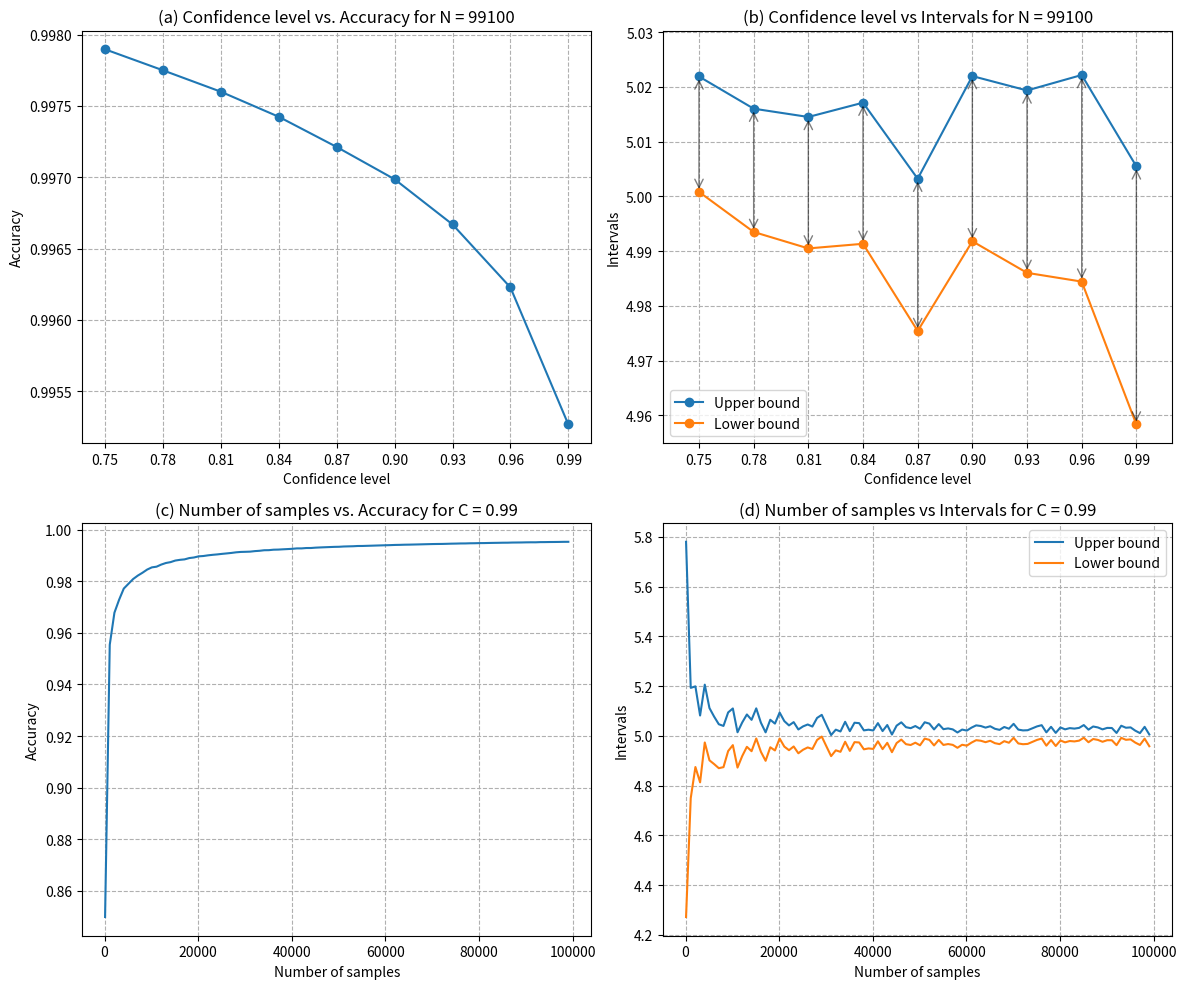

Write Python code to recreate this figure. (Note: this script raises an exception after producing the figure.)
import numpy as np
from scipy.stats import t
import matplotlib.pyplot as plt
import matplotlib.patches as patches

def calculate_confidence_interval(X,C):
    """
    This will perform an estimate of the average of the population and return the confidence interval with its accuracy.
    It use the scipy.stats.t.interval function and it returns a coupla with containing (interval,accuracy)

    :param X: sample for which estimate the average and the confidence interval
    :param C: the choosen confidence intervla
    :return: ((lower_bound,upper_bound),float64)
    """
    
    mean = X.mean()
    std = X.std(ddof=1)
    se = std / (len(X)**(1/2)) # this is the standard error
    
    interval = t.interval(confidence = C, # confidence level
                          df = len(X)-1, # degree of freedom
                          loc = mean, # center of the distribution
                          scale = se # spread of the distribution (we use the standard error as we use the extimate of the mean and not the real mean)
                          )
    
    MOE = interval[1] - interval[0] # this is the margin of error
    re = (MOE / (2 * abs(mean))) # this is the relative error
    acc = 1 - re # this is the accuracy
    return interval,acc

def simulate(n_sample=100_000):
    """
    This will create the uniformly distributed samples and start all the estimates, 
    it will store all the results inside a numpy matrix and then return it.

    :param n_sample: number that represent the dimention of the uniformly distributed samples
    :return: numpy.array (shape = (len(Ns) * len(Cs), 5))
    """
    Ns = np.arange(100, # start value
                   n_sample, # end value (not included)
                   1000) # jump between values
    Cs = np.arange(.75,1,.03)

    # this matrix will store the results
    # [(n_samples conf_level accuracy lower_bound upper_bound)]
    results_mat = np.empty((len(Ns) * len(Cs), 5), dtype=np.float64)
    
    i = 0
    for N in Ns:
        for C in Cs:
            X = np.random.uniform(0, 10, N)
            interval, acc = calculate_confidence_interval(X, C=C)
            results_mat[i] = [N, C, acc, interval[0], interval[1]]
            i += 1
    
    return results_mat
    
def plot_graphs(results_mat, n=None, c=None):
    """
    This will create the graph requested for the lab

    :param results_mat: numpy.array (shape = (len(Ns) * len(Cs), 5)) 
    :param n: choosen N to visualize (optional)
    :param c: choosen C to visualize
    """
    N = results_mat[:, 0]
    C = results_mat[:, 1]
    accs = results_mat[:, 2]
    lowers = results_mat[:, 3]
    uppers = results_mat[:, 4]
    
    unique_c = np.unique(C)
    
    if n is None:
        n = np.random.choice(N, 1)[0]
    if c is None:
        c = np.random.choice(unique_c)
    
    fig, axes = plt.subplots(2, 2, figsize=(12, 10))
    
    # Plot 1: Confidence level vs. Accuracy
    mask = np.isclose(N,n)
    axes[0, 0].plot(C[mask], accs[mask], linestyle='-', marker='o')
    axes[0, 0].set_title(f'(a) Confidence level vs. Accuracy for N = {n}')
    axes[0, 0].set_xlabel('Confidence level')
    axes[0, 0].set_xticks(np.unique(C))
    axes[0, 0].set_ylabel('Accuracy')
    axes[0, 0].grid(True, linestyle='--')
    
    # Plot 2: Confidence level vs. Interval for N = n
    axes[0, 1].plot(C[mask], uppers[mask], label='Upper bound', linestyle='-', marker='o')
    axes[0, 1].plot(C[mask], lowers[mask], label='Lower bound', linestyle='-', marker='o')
    for i in range(len(C[mask])):
        x = C[mask][i]
        y1 = lowers[mask][i]
        y2 = uppers[mask][i]
        arrow = patches.FancyArrowPatch((x, y1), (x, y2), arrowstyle='<->', alpha=.5, mutation_scale=15, color='black', zorder=10)
        axes[0, 1].add_patch(arrow)
    axes[0, 1].set_title(f'(b) Confidence level vs Intervals for N = {n}')
    axes[0, 1].set_xlabel('Confidence level')
    axes[0, 1].set_xticks(np.unique(C))
    axes[0, 1].set_ylabel('Intervals')
    axes[0, 1].legend()
    axes[0, 1].grid(True, linestyle='--')
    
    # Plot 3: Number of samples vs. Accuracy
    mask = np.isclose(C,c)
    axes[1, 0].plot(N[mask], accs[mask], linestyle='-')
    axes[1, 0].set_title(f'(c) Number of samples vs. Accuracy for C = {c:.2}')
    axes[1, 0].set_xlabel('Number of samples')
    axes[1, 0].set_ylabel('Accuracy')
    axes[1, 0].grid(True, linestyle='--')
    
    # Plot 4: Number of samples vs. Interval for C = c
    axes[1, 1].plot(N[mask], uppers[mask], label='Upper bound')
    axes[1, 1].plot(N[mask], lowers[mask], label='Lower bound')
    axes[1, 1].set_title(f'(d) Number of samples vs Intervals for C = {c:.2}')
    axes[1, 1].set_xlabel('Number of samples')
    axes[1, 1].set_ylabel('Intervals')
    axes[1, 1].legend(loc='upper right')
    axes[1, 1].grid(True, linestyle='--')
    
    plt.tight_layout()
    plt.savefig("LabG2/output.png", dpi=300, bbox_inches='tight')
    plt.show()


n_sample = 100_000
results_mat = simulate(n_sample)
plot_graphs(results_mat, n=99_100, c=.99)